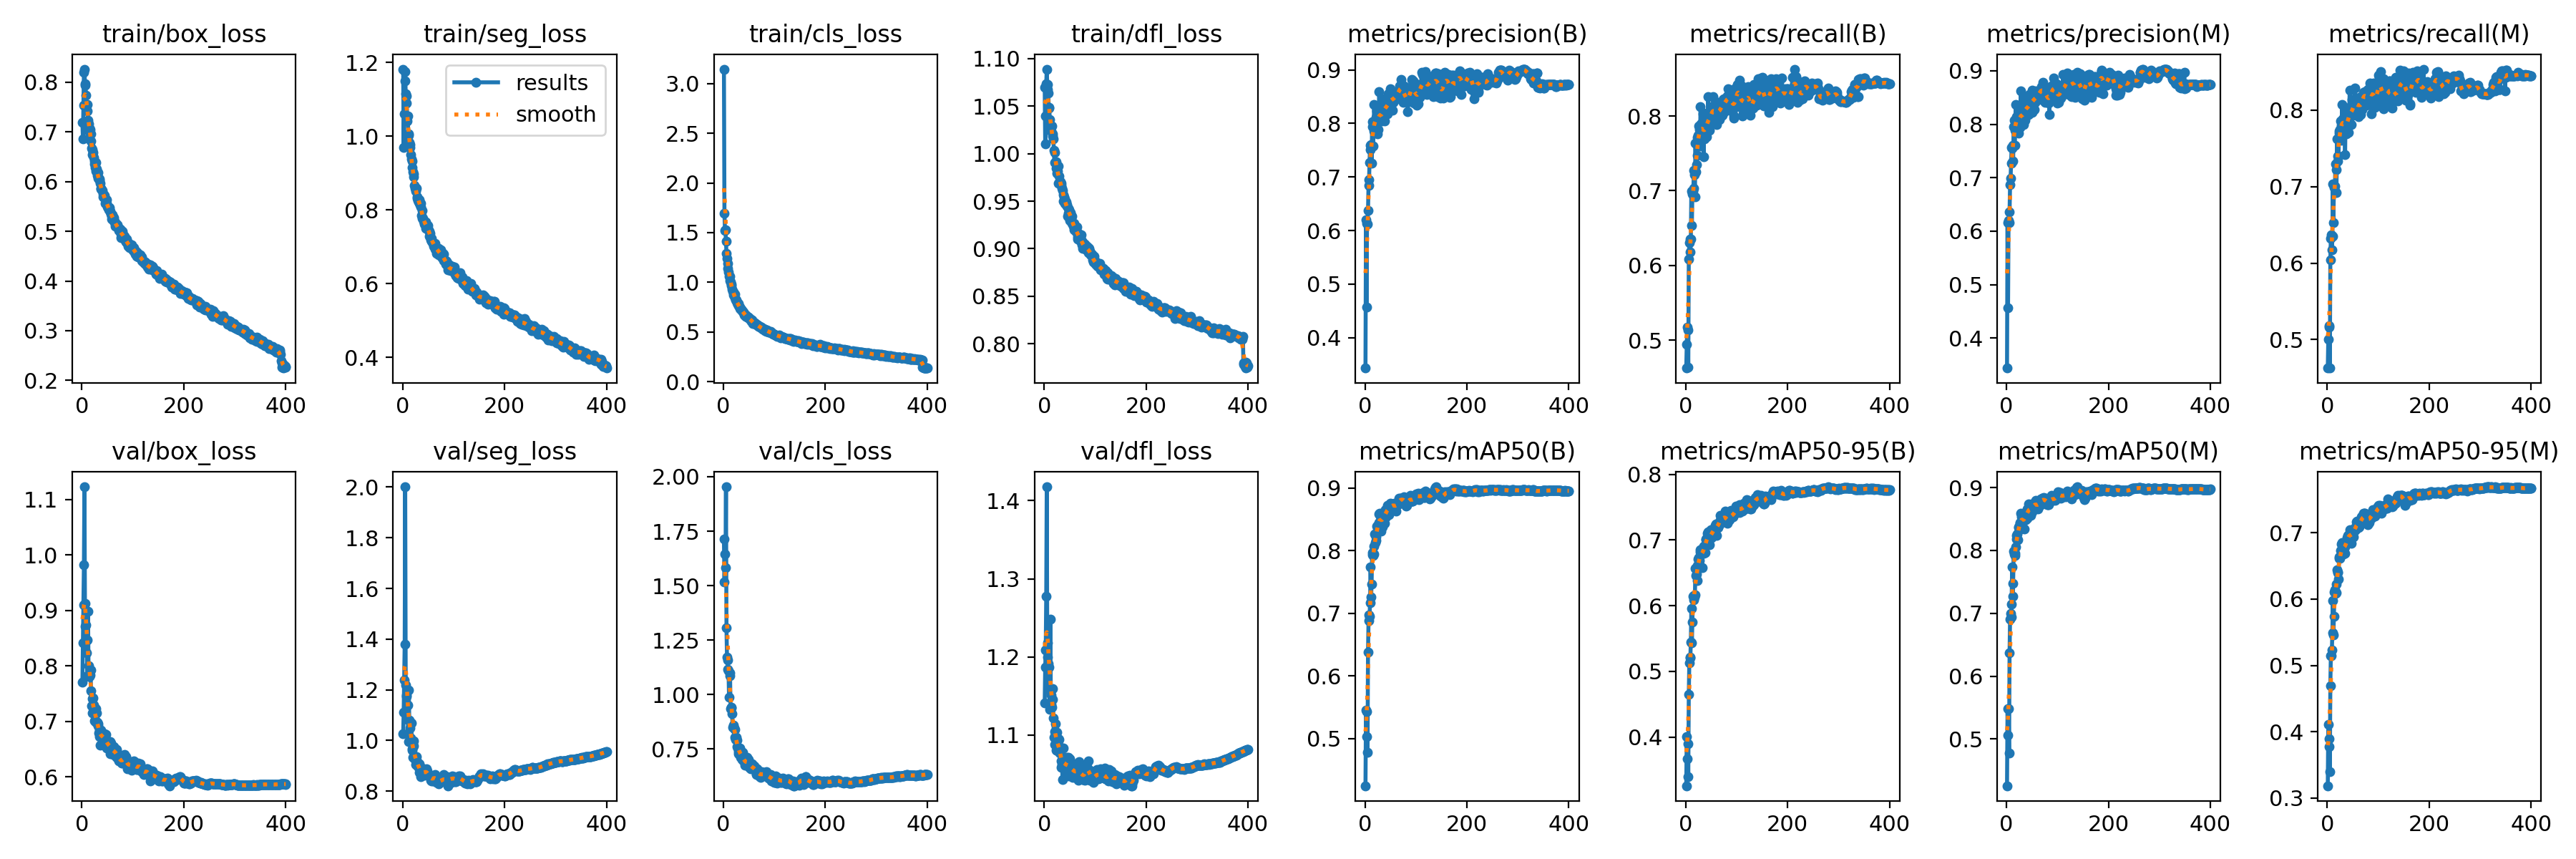

Source data for this figure (header and first rows):
epoch, train/box_loss, train/seg_loss, train/cls_loss, train/dfl_loss, metrics/precision(B), metrics/recall(B), metrics/mAP50(B), metrics/mAP50-95(B), metrics/precision(M), metrics/recall(M), metrics/mAP50(M), metrics/mAP50-95(M), val/box_loss, val/seg_loss, val/cls_loss, val/dfl_loss, lr/pg0, lr/pg1, lr/pg2
1, 0.7193, 1.182, 3.145, 1.07, 0.3433, 0.4627, 0.4249, 0.3259, 0.3439, 0.4629, 0.4257, 0.3184, 0.7708, 1.027, 1.713, 1.141, 0.07006, 0.003326, 0.003326
2, 0.6864, 0.9694, 1.693, 1.01, 0.6206, 0.4943, 0.5452, 0.4011, 0.6158, 0.5006, 0.5484, 0.4109, 0.8416, 1.111, 1.515, 1.187, 0.04005, 0.006643, 0.006643
3, 0.7534, 1.061, 1.524, 1.04, 0.4568, 0.5175, 0.5028, 0.367, 0.4568, 0.5181, 0.5062, 0.3778, 0.9098, 1.239, 1.646, 1.209, 0.01001, 0.009943, 0.009943
4, 0.8207, 1.15, 1.525, 1.073, 0.6139, 0.5132, 0.5434, 0.3903, 0.6198, 0.5163, 0.5479, 0.3892, 0.9826, 1.381, 1.582, 1.278, 0.009926, 0.009926, 0.009926
5, 0.8266, 1.175, 1.416, 1.089, 0.6115, 0.4638, 0.478, 0.3399, 0.6157, 0.4628, 0.4776, 0.3394, 1.123, 2.001, 1.954, 1.418, 0.009926, 0.009926, 0.009926
6, 0.7971, 1.114, 1.292, 1.073, 0.6374, 0.6084, 0.6385, 0.4648, 0.6366, 0.6046, 0.6371, 0.4697, 0.9123, 1.218, 1.306, 1.218, 0.009901, 0.009901, 0.009901
7, 0.7937, 1.109, 1.237, 1.067, 0.6845, 0.6306, 0.6883, 0.5128, 0.6865, 0.6328, 0.691, 0.5141, 0.8715, 1.174, 1.173, 1.199, 0.009876, 0.009876, 0.009876
8, 0.7744, 1.09, 1.19, 1.064, 0.6956, 0.6355, 0.6973, 0.5216, 0.6989, 0.6374, 0.6992, 0.5144, 0.8739, 1.178, 1.159, 1.192, 0.009851, 0.009851, 0.009851
9, 0.755, 1.042, 1.139, 1.048, 0.7275, 0.6183, 0.6951, 0.5203, 0.7269, 0.6175, 0.6938, 0.5237, 0.824, 1.084, 1.115, 1.159, 0.009827, 0.009827, 0.009827
10, 0.7557, 1.055, 1.103, 1.048, 0.7588, 0.6349, 0.7167, 0.5447, 0.7566, 0.6357, 0.7142, 0.5489, 0.8466, 1.141, 1.109, 1.187, 0.009802, 0.009802, 0.009802
11, 0.7418, 1.005, 1.06, 1.036, 0.7506, 0.6991, 0.7743, 0.5954, 0.7546, 0.7031, 0.774, 0.5973, 0.7827, 0.9964, 0.9882, 1.133, 0.009777, 0.009777, 0.009777
12, 0.723, 1.002, 1.061, 1.028, 0.7605, 0.6534, 0.7256, 0.5437, 0.7602, 0.653, 0.7273, 0.5455, 0.8991, 1.2, 1.099, 1.248, 0.009753, 0.009753, 0.009753
13, 0.7159, 0.9828, 1.018, 1.029, 0.7251, 0.6954, 0.7463, 0.5746, 0.7306, 0.6986, 0.7476, 0.5746, 0.8002, 1.079, 1.086, 1.151, 0.009728, 0.009728, 0.009728
14, 0.702, 0.9772, 1.005, 1.024, 0.7941, 0.6997, 0.7938, 0.6148, 0.7958, 0.7004, 0.7982, 0.6104, 0.7813, 1.009, 0.9342, 1.14, 0.009703, 0.009703, 0.009703
15, 0.708, 0.9685, 0.9838, 1.029, 0.803, 0.7038, 0.7969, 0.6152, 0.8076, 0.7003, 0.7938, 0.6136, 0.7809, 1.048, 0.9374, 1.136, 0.009678, 0.009678, 0.009678
16, 0.7043, 0.95, 0.9642, 1.018, 0.7575, 0.7276, 0.7919, 0.6092, 0.7603, 0.73, 0.7924, 0.6088, 0.784, 1.01, 0.942, 1.146, 0.009654, 0.009654, 0.009654
17, 0.6967, 0.9387, 0.9289, 1.02, 0.7852, 0.7216, 0.794, 0.6128, 0.7886, 0.7227, 0.7948, 0.6102, 0.7926, 1.07, 0.9111, 1.159, 0.009629, 0.009629, 0.009629
18, 0.6822, 0.9329, 0.9072, 1.015, 0.8359, 0.6921, 0.8069, 0.616, 0.8365, 0.6926, 0.8056, 0.6224, 0.7555, 0.9616, 0.8504, 1.122, 0.009604, 0.009604, 0.009604
19, 0.6679, 0.9148, 0.9028, 1.003, 0.8052, 0.7634, 0.8266, 0.6567, 0.8047, 0.7628, 0.8236, 0.6448, 0.7279, 0.9664, 0.8503, 1.097, 0.009579, 0.009579, 0.009579
20, 0.6544, 0.9039, 0.8699, 0.9908, 0.8007, 0.7255, 0.8127, 0.6456, 0.8135, 0.7337, 0.8186, 0.6403, 0.7157, 0.9336, 0.8605, 1.088, 0.009555, 0.009555, 0.009555
21, 0.6645, 0.8968, 0.8657, 1.002, 0.8064, 0.7352, 0.8217, 0.6482, 0.8138, 0.7404, 0.8259, 0.6411, 0.7408, 0.9778, 0.8467, 1.105, 0.00953, 0.00953, 0.00953
22, 0.6582, 0.8895, 0.8798, 0.9908, 0.8111, 0.7475, 0.8166, 0.6385, 0.8166, 0.7404, 0.8168, 0.6299, 0.7427, 0.9994, 0.8397, 1.115, 0.009505, 0.009505, 0.009505
23, 0.6491, 0.8665, 0.8456, 0.9916, 0.8227, 0.7712, 0.839, 0.6609, 0.8223, 0.7703, 0.8368, 0.662, 0.7294, 0.9336, 0.8029, 1.095, 0.00948, 0.00948, 0.00948
24, 0.6408, 0.8582, 0.8257, 0.9847, 0.7809, 0.7739, 0.8383, 0.6711, 0.7832, 0.7725, 0.8378, 0.6638, 0.7014, 0.9255, 0.7928, 1.081, 0.009456, 0.009456, 0.009456
25, 0.6362, 0.8561, 0.8219, 0.9794, 0.802, 0.7721, 0.8327, 0.6603, 0.7977, 0.7751, 0.8333, 0.6615, 0.7223, 0.9341, 0.8032, 1.103, 0.009431, 0.009431, 0.009431
26, 0.6286, 0.8498, 0.7995, 0.9812, 0.7883, 0.787, 0.8418, 0.6728, 0.794, 0.7863, 0.8428, 0.6732, 0.7021, 0.9049, 0.7902, 1.08, 0.009406, 0.009406, 0.009406
27, 0.6384, 0.8581, 0.7923, 0.9872, 0.8118, 0.7823, 0.845, 0.6685, 0.8105, 0.7803, 0.8448, 0.6669, 0.7227, 0.9368, 0.7597, 1.095, 0.009381, 0.009381, 0.009381
28, 0.6219, 0.8304, 0.777, 0.9685, 0.8588, 0.7603, 0.8585, 0.6847, 0.8625, 0.761, 0.859, 0.6832, 0.6982, 0.9054, 0.755, 1.082, 0.009357, 0.009357, 0.009357
29, 0.6255, 0.8343, 0.7883, 0.9762, 0.8083, 0.8123, 0.8599, 0.6818, 0.8107, 0.807, 0.8579, 0.6847, 0.7151, 0.9154, 0.739, 1.095, 0.009332, 0.009332, 0.009332
30, 0.6122, 0.8256, 0.7634, 0.9703, 0.8224, 0.7899, 0.8545, 0.6813, 0.8226, 0.789, 0.8538, 0.6815, 0.698, 0.8958, 0.7294, 1.077, 0.009307, 0.009307, 0.009307
31, 0.6188, 0.821, 0.7581, 0.9714, 0.8095, 0.7789, 0.8519, 0.6814, 0.8098, 0.779, 0.8508, 0.6768, 0.6925, 0.9021, 0.7428, 1.081, 0.009282, 0.009282, 0.009282
32, 0.6074, 0.8265, 0.7394, 0.9703, 0.8068, 0.7712, 0.8306, 0.6582, 0.809, 0.7773, 0.8366, 0.6679, 0.6953, 0.9074, 0.7557, 1.084, 0.009258, 0.009258, 0.009258
33, 0.6064, 0.8183, 0.7496, 0.9686, 0.8041, 0.7862, 0.8501, 0.6868, 0.7994, 0.7914, 0.8487, 0.6797, 0.6791, 0.8744, 0.7238, 1.067, 0.009233, 0.009233, 0.009233
34, 0.6024, 0.814, 0.7311, 0.9665, 0.8185, 0.8029, 0.8495, 0.689, 0.8195, 0.8038, 0.8495, 0.679, 0.6732, 0.875, 0.7122, 1.059, 0.009208, 0.009208, 0.009208
35, 0.6049, 0.8173, 0.7304, 0.9633, 0.8342, 0.7455, 0.8383, 0.6793, 0.8398, 0.7415, 0.8343, 0.6695, 0.6842, 0.8937, 0.7386, 1.063, 0.009183, 0.009183, 0.009183
36, 0.5963, 0.8078, 0.7123, 0.961, 0.8087, 0.8042, 0.8603, 0.6904, 0.807, 0.8013, 0.8576, 0.6859, 0.6567, 0.8583, 0.7006, 1.043, 0.009158, 0.009158, 0.009158
37, 0.585, 0.7851, 0.7127, 0.9566, 0.846, 0.7696, 0.8595, 0.6883, 0.8496, 0.7694, 0.8598, 0.6832, 0.6847, 0.8856, 0.7072, 1.083, 0.009134, 0.009134, 0.009134
38, 0.5864, 0.7987, 0.7044, 0.9503, 0.8041, 0.7852, 0.8435, 0.6809, 0.814, 0.7876, 0.8489, 0.6836, 0.6768, 0.8667, 0.7333, 1.066, 0.009109, 0.009109, 0.009109
39, 0.5831, 0.7778, 0.699, 0.9543, 0.8394, 0.7731, 0.86, 0.7003, 0.8408, 0.775, 0.8606, 0.6933, 0.6721, 0.8679, 0.7093, 1.07, 0.009084, 0.009084, 0.009084
40, 0.5822, 0.7768, 0.6962, 0.9525, 0.8297, 0.7914, 0.8656, 0.7016, 0.8314, 0.7913, 0.8655, 0.6962, 0.6773, 0.8795, 0.6958, 1.062, 0.009059, 0.009059, 0.009059
41, 0.5694, 0.7693, 0.6729, 0.9475, 0.8391, 0.7727, 0.8536, 0.6963, 0.8372, 0.7713, 0.8515, 0.6858, 0.6777, 0.8874, 0.7058, 1.071, 0.009035, 0.009035, 0.009035
42, 0.5747, 0.7657, 0.678, 0.9467, 0.819, 0.7875, 0.8599, 0.705, 0.8199, 0.7901, 0.8598, 0.6965, 0.6627, 0.8619, 0.6743, 1.053, 0.00901, 0.00901, 0.00901
43, 0.5739, 0.7608, 0.6722, 0.9493, 0.8308, 0.7957, 0.8607, 0.7106, 0.83, 0.7961, 0.8597, 0.6983, 0.6654, 0.8728, 0.6875, 1.053, 0.008985, 0.008985, 0.008985
44, 0.5722, 0.7635, 0.6543, 0.9461, 0.8176, 0.8257, 0.8722, 0.7122, 0.8182, 0.8259, 0.8734, 0.7045, 0.6696, 0.8651, 0.6877, 1.062, 0.00896, 0.00896, 0.00896
45, 0.5682, 0.7681, 0.6621, 0.945, 0.8556, 0.781, 0.8719, 0.7, 0.8555, 0.7833, 0.8731, 0.6947, 0.6779, 0.8863, 0.6775, 1.072, 0.008936, 0.008936, 0.008936
46, 0.5569, 0.7503, 0.6599, 0.9342, 0.8447, 0.7987, 0.8706, 0.7116, 0.8476, 0.8005, 0.8711, 0.7036, 0.6657, 0.8816, 0.691, 1.059, 0.008911, 0.008911, 0.008911
47, 0.5606, 0.753, 0.6479, 0.9375, 0.8376, 0.7812, 0.8568, 0.6923, 0.8398, 0.7813, 0.8555, 0.6839, 0.6768, 0.8875, 0.7114, 1.071, 0.008886, 0.008886, 0.008886
48, 0.5636, 0.7569, 0.6518, 0.9422, 0.8248, 0.7945, 0.8615, 0.703, 0.8278, 0.7958, 0.861, 0.6942, 0.6591, 0.8797, 0.6963, 1.048, 0.008861, 0.008861, 0.008861
49, 0.5566, 0.7492, 0.6471, 0.9411, 0.8301, 0.8122, 0.8672, 0.7063, 0.8315, 0.8137, 0.865, 0.7001, 0.6518, 0.863, 0.701, 1.06, 0.008837, 0.008837, 0.008837
50, 0.5494, 0.7573, 0.6361, 0.9296, 0.8649, 0.795, 0.8757, 0.7161, 0.8634, 0.7932, 0.8737, 0.7042, 0.6655, 0.8645, 0.6653, 1.07, 0.008812, 0.008812, 0.008812
51, 0.5474, 0.7444, 0.6383, 0.9363, 0.8265, 0.8071, 0.8686, 0.704, 0.8226, 0.8013, 0.8609, 0.6938, 0.6556, 0.8619, 0.6879, 1.054, 0.008787, 0.008787, 0.008787
52, 0.5487, 0.7412, 0.6376, 0.9383, 0.8539, 0.806, 0.8709, 0.7118, 0.8535, 0.8081, 0.8711, 0.7027, 0.6598, 0.8625, 0.6762, 1.064, 0.008762, 0.008762, 0.008762
53, 0.5437, 0.7283, 0.6187, 0.9324, 0.8586, 0.8041, 0.8745, 0.7165, 0.8581, 0.8037, 0.8728, 0.7027, 0.6523, 0.8591, 0.6598, 1.052, 0.008738, 0.008738, 0.008738
54, 0.5474, 0.7363, 0.6257, 0.9338, 0.8242, 0.8261, 0.8732, 0.7119, 0.827, 0.8293, 0.8744, 0.7075, 0.66, 0.8573, 0.67, 1.051, 0.008713, 0.008713, 0.008713
55, 0.5407, 0.7183, 0.6071, 0.9266, 0.8528, 0.806, 0.8747, 0.7124, 0.8569, 0.8058, 0.8759, 0.7052, 0.6642, 0.8437, 0.664, 1.065, 0.008688, 0.008688, 0.008688
56, 0.5386, 0.7148, 0.6204, 0.9268, 0.8388, 0.8045, 0.8661, 0.718, 0.8415, 0.8048, 0.8667, 0.7072, 0.6417, 0.8497, 0.6809, 1.046, 0.008663, 0.008663, 0.008663
57, 0.5355, 0.7226, 0.6018, 0.9236, 0.8545, 0.7985, 0.8736, 0.7176, 0.8626, 0.8062, 0.8793, 0.7163, 0.6606, 0.8414, 0.6631, 1.063, 0.008639, 0.008639, 0.008639
58, 0.5245, 0.7119, 0.5871, 0.9201, 0.8434, 0.8076, 0.8759, 0.722, 0.8435, 0.8076, 0.8759, 0.7173, 0.6543, 0.8468, 0.6682, 1.062, 0.008614, 0.008614, 0.008614
59, 0.5305, 0.7115, 0.5939, 0.9266, 0.8468, 0.8043, 0.872, 0.7247, 0.8455, 0.8073, 0.8741, 0.7156, 0.648, 0.8534, 0.6574, 1.05, 0.008589, 0.008589, 0.008589
60, 0.533, 0.7097, 0.582, 0.9215, 0.8497, 0.8042, 0.8698, 0.7213, 0.8466, 0.8103, 0.8693, 0.7144, 0.6425, 0.8411, 0.6705, 1.046, 0.008564, 0.008564, 0.008564
... 340 more rows
